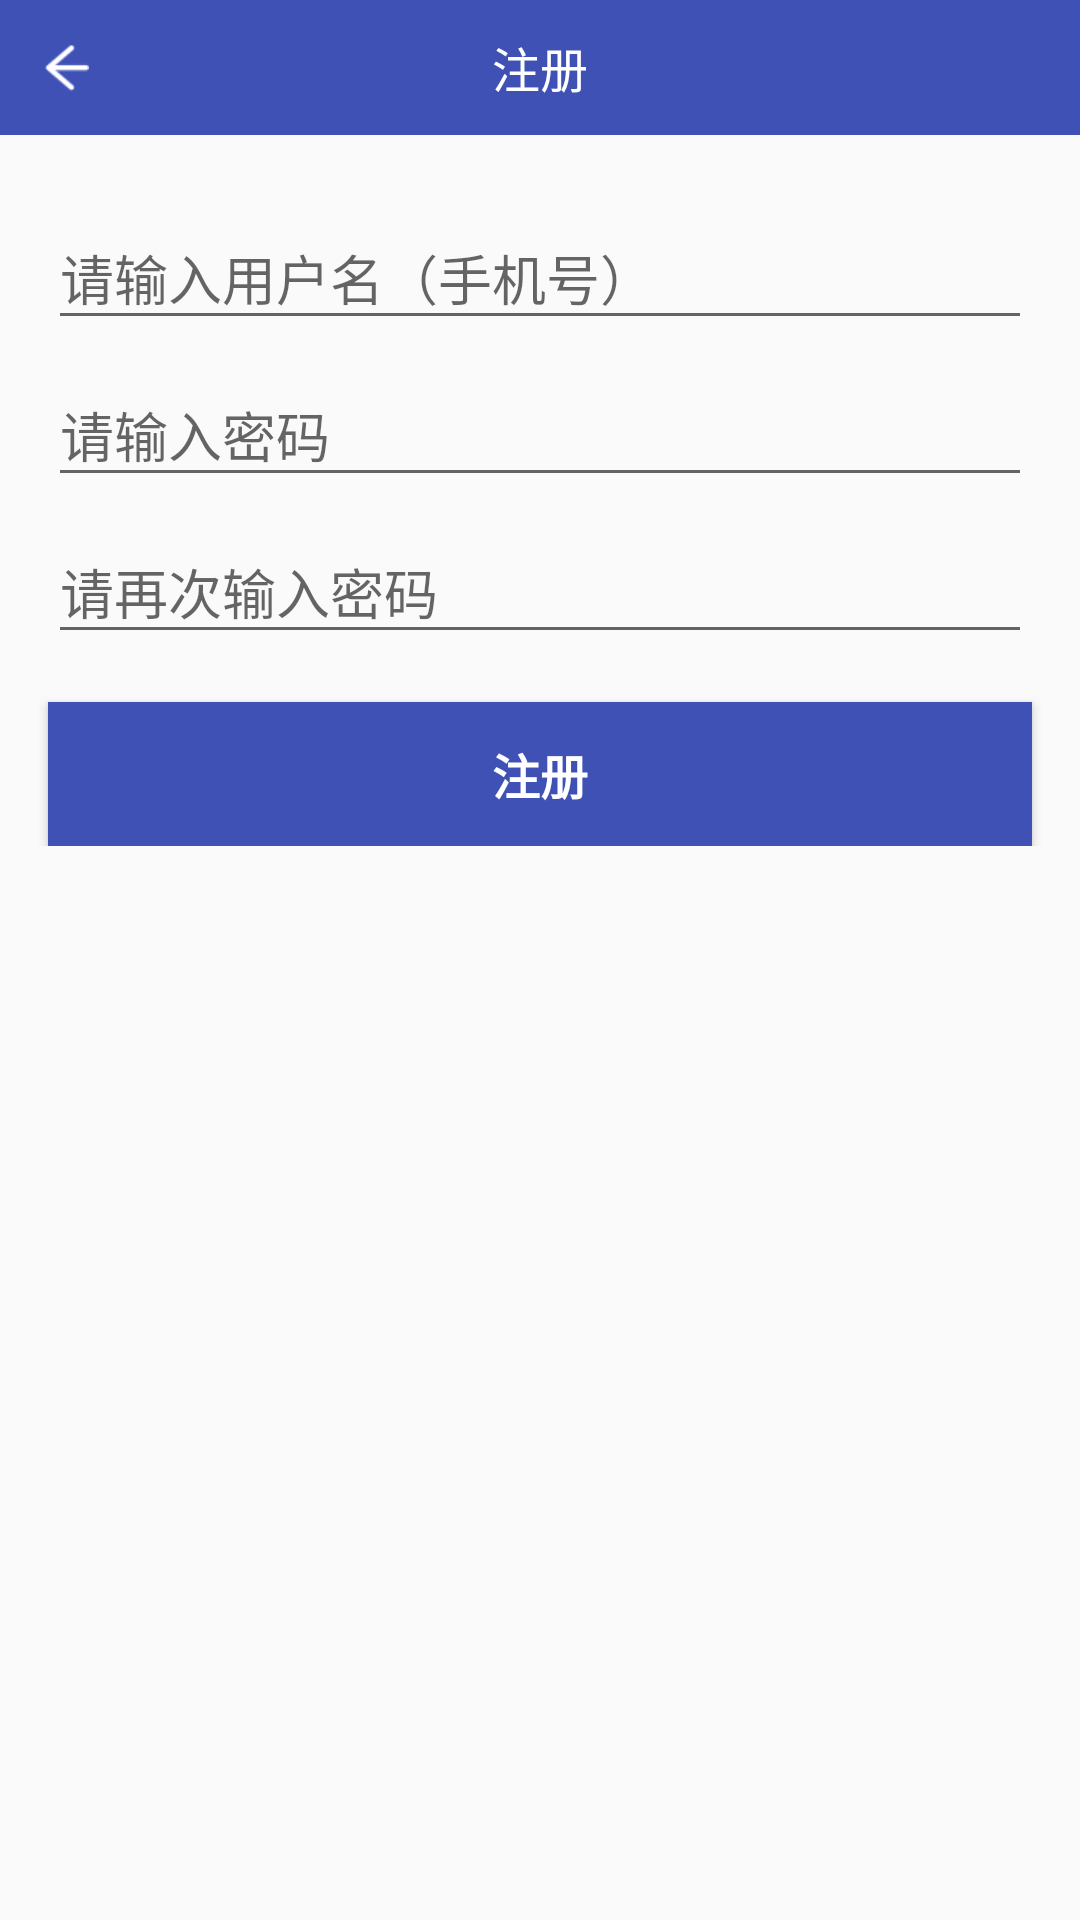

This screen was rendered from an Android layout file. Write that file and the resources it references.
<!-- AndroidManifest.xml: application theme AppTheme -->
<!-- res/layout/activity_regist.xml -->
<LinearLayout xmlns:android="http://schemas.android.com/apk/res/android"
    xmlns:tools="http://schemas.android.com/tools"
    android:layout_width="match_parent"
    android:layout_height="match_parent"
    android:gravity="center_horizontal"
    android:orientation="vertical"
    tools:context="com.bupt.affectionfornurse.activity.RegistActivity">
    <RelativeLayout style="@style/rl_common_titleBar">

        <ImageView
            android:id="@+id/iv_common_back"
            style="@style/iv_common_back" />

        <TextView
            style="@style/tv_common_titleBar_title"
            android:text="@string/action_register_short" />


    </RelativeLayout>

    <ScrollView
        android:id="@+id/login_form"
        android:layout_width="match_parent"
        android:layout_height="match_parent">

        <LinearLayout
            android:id="@+id/email_login_form"
            android:layout_width="match_parent"
            android:layout_height="wrap_content"
            android:orientation="vertical"
            android:layout_marginTop="@dimen/activity_vertical_margin"
            >

            <android.support.design.widget.TextInputLayout style="@style/et_common">

                <AutoCompleteTextView
                    android:id="@+id/actv_username_regist"
                    android:layout_width="match_parent"
                    android:layout_height="wrap_content"
                    android:hint="@string/prompt_username"
                    android:inputType="textEmailAddress"
                    android:maxLines="1"
                    android:singleLine="true" />

            </android.support.design.widget.TextInputLayout>

            <android.support.design.widget.TextInputLayout
                style="@style/et_common">

                <EditText
                    android:id="@+id/password"
                    android:layout_width="match_parent"
                    android:layout_height="wrap_content"
                    android:hint="@string/prompt_password"
                    android:imeActionId="@+id/login"
                    android:imeActionLabel="@string/action_sign_in_short"
                    android:imeOptions="actionUnspecified"
                    android:inputType="textPassword"
                    android:maxLines="1"
                    android:singleLine="true" />

            </android.support.design.widget.TextInputLayout>
            <android.support.design.widget.TextInputLayout
                style="@style/et_common">

                <EditText
                    android:id="@+id/password1"
                    android:layout_width="match_parent"
                    android:layout_height="wrap_content"
                    android:hint="@string/prompt_password_again"
                    android:imeActionId="@+id/login"
                    android:imeActionLabel="@string/action_sign_in_short"
                    android:imeOptions="actionUnspecified"
                    android:inputType="textPassword"
                    android:maxLines="1"
                    android:singleLine="true" />

            </android.support.design.widget.TextInputLayout>

            <Button
                android:id="@+id/btn_regist"
                android:text="@string/action_register_short"
                style="@style/btn_common_blue"/>

        </LinearLayout>
    </ScrollView>
</LinearLayout>
<!-- resources referenced by this layout -->
<resources>
  <dimen name="activity_vertical_margin">16dp</dimen>
  <string name="action_register_short">注册</string>
  <string name="action_sign_in_short">登录</string>
  <string name="prompt_password">请输入密码</string>
  <string name="prompt_password_again">请再次输入密码</string>
  <string name="prompt_username">请输入用户名（手机号）</string>
  <style name="btn_common_blue">
          <item name="android:layout_width">match_parent</item>
          <item name="android:layout_height">wrap_content</item>
          <item name="android:layout_marginTop">16dp</item>
          <item name="android:textStyle">bold</item>
          <item name="android:textColor">@android:color/white</item>
          <item name="android:textSize">16sp</item>
          <item name="android:background">@color/colorPrimary</item>
          <item name="android:layout_marginLeft">@dimen/activity_horizontal_margin</item>
          <item name="android:layout_marginRight">@dimen/activity_horizontal_margin</item>
      </style>
  <style name="et_common">
          <item name="android:layout_width">match_parent</item>
          <item name="android:layout_height">wrap_content</item>
          <item name="android:layout_marginLeft">@dimen/activity_horizontal_margin</item>
          <item name="android:layout_marginRight">@dimen/activity_horizontal_margin</item>
      </style>
  <style name="iv_common_back">
          <item name="android:layout_width">wrap_content</item>
          <item name="android:layout_height">match_parent</item>
          <item name="android:layout_centerVertical">true</item>
          <item name="android:paddingLeft">15dp</item>
          <item name="android:paddingRight">15dp</item>
          <item name="android:src">@mipmap/iv_common_back</item>
      </style>
  <style name="rl_common_titleBar">
          <item name="android:layout_height">@dimen/rl_common_titlebar_height</item>
          <item name="android:layout_width">match_parent</item>
          <item name="android:background">@color/colorPrimary</item>
      </style>
  <style name="tv_common_titleBar_title">
          <item name="android:layout_height">wrap_content</item>
          <item name="android:layout_width">match_parent</item>
          <item name="android:layout_marginLeft">80dp</item>
          <item name="android:gravity">center_horizontal</item>
          <item name="android:layout_marginRight">80dp</item>
          <item name="android:layout_centerInParent">true</item>
          <item name="android:singleLine">true</item>
          <item name="android:textColor">@android:color/white</item>
          <item name="android:textSize">16sp</item>
      </style>
  <style name="AppTheme" parent="Theme.AppCompat.Light.NoActionBar">
          <item name="windowActionBar">false</item>
          <item name="windowNoTitle">true</item>
          <item name="android:windowDrawsSystemBarBackgrounds">true</item>
          <item name="android:statusBarColor">@android:color/transparent</item>
          <item name="colorPrimary">@color/colorPrimary</item>
          <item name="colorPrimaryDark">@color/colorPrimaryDark</item>
      </style>
  <color name="colorPrimary">#3F51B5</color>
  <dimen name="activity_horizontal_margin">16dp</dimen>
  <dimen name="rl_common_titlebar_height">45dp</dimen>
  <color name="colorPrimaryDark">#303F9F</color>
</resources>
